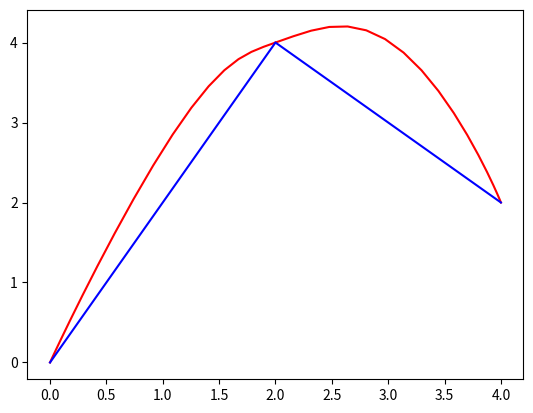

Here is the Python script that generated this plot:
import numpy as np
import matplotlib.pyplot as plt


t0 = 0
t1 = 2
t2 = 3
tm = 5

x0 = 0
x1 = 2
x2 = 3
xm = 5

v = 1

def fact(j, i):
    if i==0:
        return 1
    return j*fact(j-1, i-1)

def pow(n, k):
    if k<0:
        return 1
    return n**k

def traj(t, coeffs):
    y = 0
    for i in range(len(coeffs)):
        y += coeffs[i]*(t**i)
    return y

# waypont conditions
t = [0, 2, 5, 7]
# x = [0, 2, 3, 5]   # position
# x_1 = [5, 5, 5, 5]
# x_2 = [0, 0, 0, 0]
# x_3 = [0, 0, 0, 0] # 3rd derivative of position
k = 4 # order of control

x = np.array([
    [0, 2, 4, 5], # pos
    [0, 1, 0, 5], # vel
    [0, 0, 0, 0], # acc
    [0, 0, 0, 0]  # jerk
])
y = np.array([
    [0, 4, 2, 5], # pos
    [0, 0.5, 0, 5], # vel
    [0, 0, 0, 0], # acc
    [0, 0, 0, 0]  # jerk
])

def get_bounds(x, k, t):
    bounds = np.zeros((2*k, len(t)-1))
    print(x)
    for i in range(k):
        bounds[[2*i, 2*i+1],:] = [x[i,:-1], x[i,1:]]
    return bounds

def get_M(t_id, t):
    print(t)
    t_i = t[0]
    t_f = t[1]
    M = np.zeros((2*k, 2*k)) 
    for i in range(k):
        for j in range(2*k):
            M[2*i][j] = fact(j,i) * pow(t_i, j-i)
            M[2*i+1][j] = fact(j,i) * pow(t_f, j-i)
    return M

# f = 1

def get_coeffs(x, k, t_id, t):
    M = get_M(t_id, t)
    bounds = get_bounds(x[:,t_id:t_id+2], k, t)
    coeffs = np.linalg.inv(M) @ bounds
    return coeffs

t_id = 0 

coeffs_x = get_coeffs(x, k, t_id, t[t_id:t_id+2])
coeffs_y = get_coeffs(y, k, t_id, t[t_id:t_id+2])

# print(coeffs)
times = np.linspace(t[t_id],t[t_id+1],20)
plan_x = traj(times, coeffs_x)
plan_y = traj(times, coeffs_y)

plt.plot(plan_x, plan_y, 'r-')

t_id = 1

coeffs_x = get_coeffs(x, k, t_id, t[t_id:t_id+2])
coeffs_y = get_coeffs(y, k, t_id, t[t_id:t_id+2])

# print(coeffs)
times = np.linspace(t[t_id],t[t_id+1],20)
plan_x = traj(times, coeffs_x)
plan_y = traj(times, coeffs_y)

plt.plot(plan_x, plan_y, 'r-')


plt.plot(x[0][:t_id+2], y[0][:t_id+2], 'b-')
# plt.plot(x[:t_id+2], y[:t_id+2], 'b.')

plt.show()
